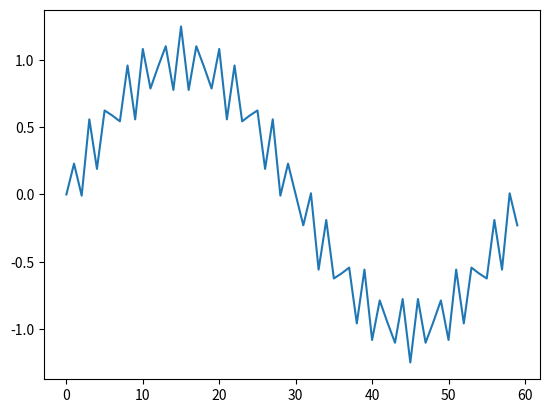

Write Python code to recreate this figure. (Note: this script raises an exception after producing the figure.)
import numpy as np
import matplotlib.pyplot as plt

# 时长为1秒
t = 1
# 采样率为60hz
fs = 60
t_split = np.arange(0, t * fs)


# 1hz与25hz叠加的正弦信号
x_1hz = t_split * 1 * np.pi * 2 / fs
x_25hz = t_split * 25 * np.pi * 2 / fs
signal_sin_1hz = np.sin(x_1hz)
signal_sin_25hz = np.sin(x_25hz)

signal_sin = signal_sin_1hz + 0.25 * signal_sin_25hz


# TODO: 补全这部分代码
# 通带边缘频率为10Hz，
# 阻带边缘频率为22Hz，
# 阻带衰减为44dB，窗内项数为17的汉宁窗函数
# 构建低通滤波器
# 函数需要返回滤波后的信号
def filter_fir(input):
    pass

# TODO: 首先正向对信号滤波(此时输出信号有一定相移)
# 将输出信号反向，再次用该滤波器进行滤波
# 再将输出信号反向
# 函数需要返回零相位滤波后的信号
def filter_zero_phase(input):
    pass

if __name__ == "__main__":
    delay_filtered_signal = filter_fir(signal_sin)
    zerophase_filtered_signal = filter_zero_phase(signal_sin)

    plt.plot(t_split, signal_sin, label = 'origin')
    plt.plot(t_split, delay_filtered_signal, label = 'fir')
    plt.plot(t_split, zerophase_filtered_signal, label = 'zero phase')

    plt.show()
